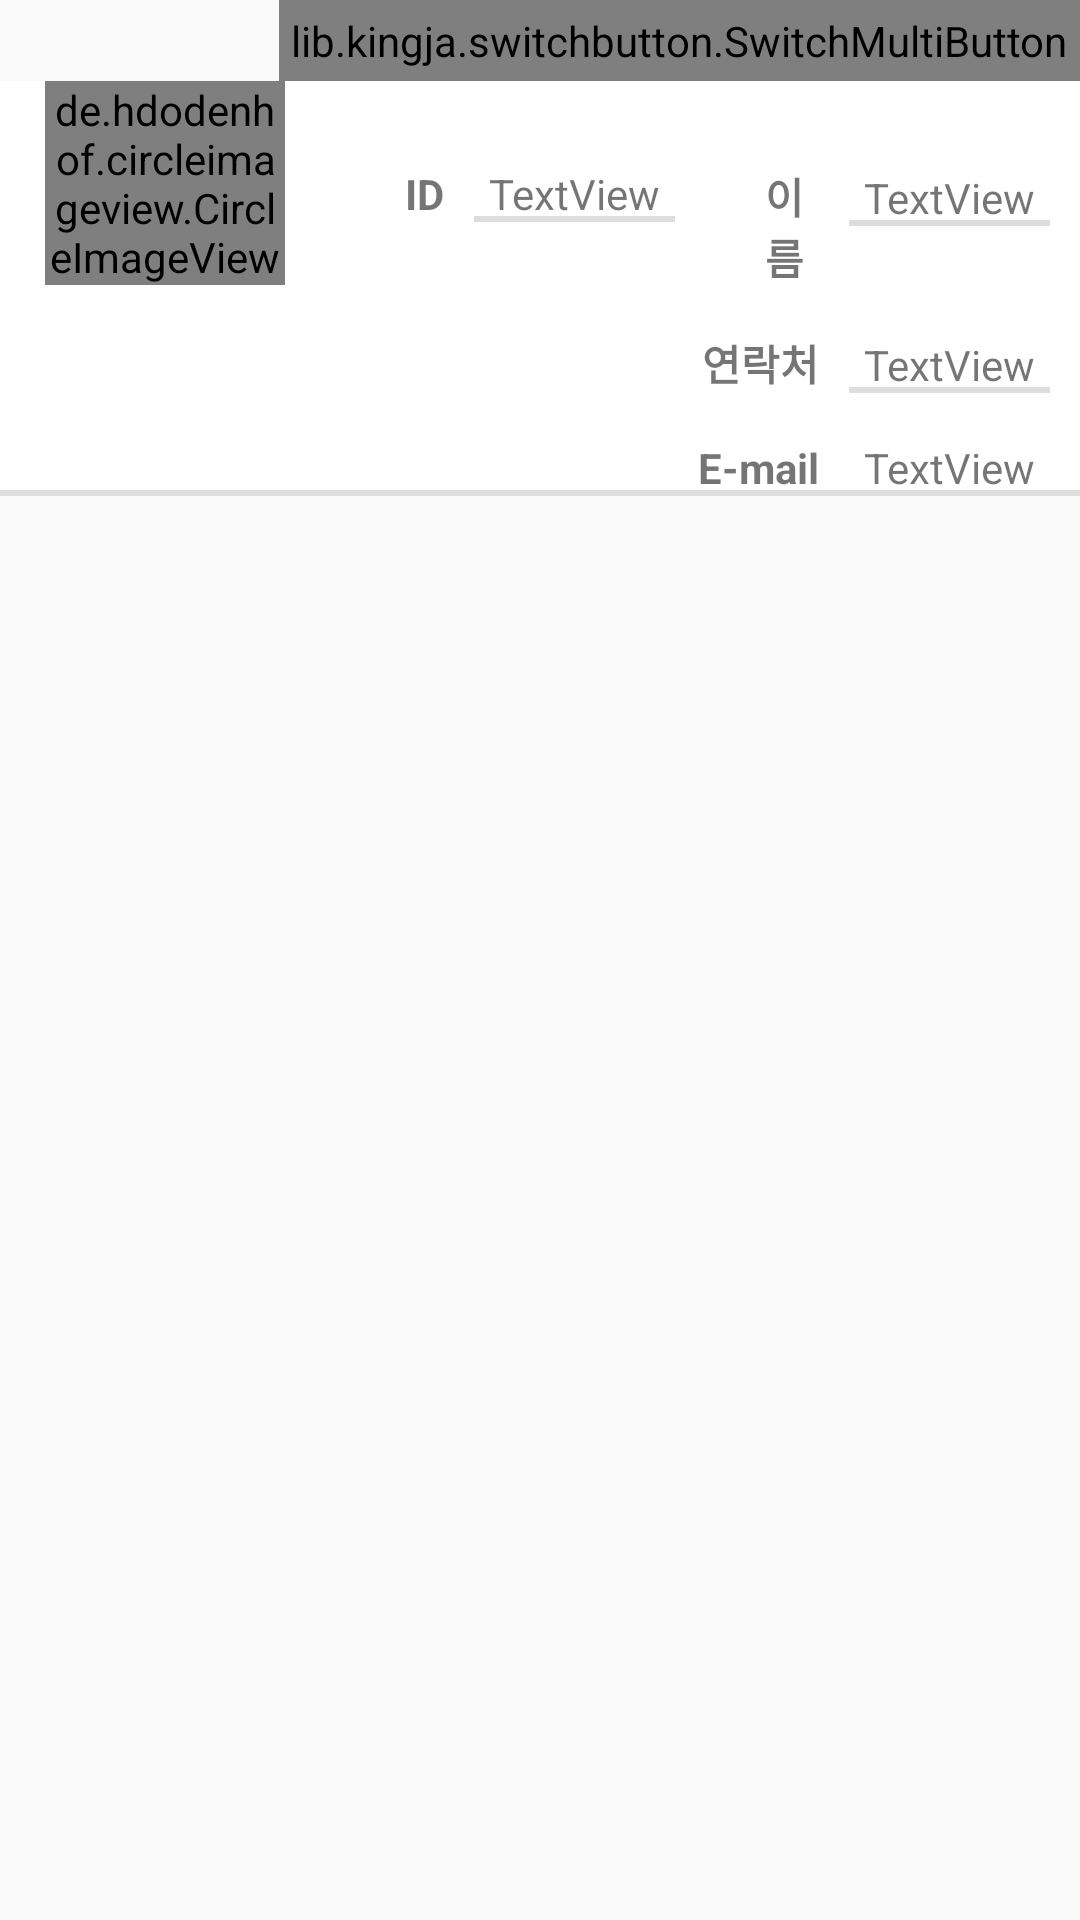

Produce the Android XML layout that renders to this screen, including the resource entries it uses.
<!-- AndroidManifest.xml: application theme Theme.MannajobAndroid -->
<!-- res/layout/fragment_mypage.xml -->
<?xml version="1.0" encoding="utf-8"?>
<LinearLayout xmlns:android="http://schemas.android.com/apk/res/android"
    xmlns:app="http://schemas.android.com/apk/res-auto"
    xmlns:tools="http://schemas.android.com/tools"
    android:layout_width="match_parent"
    android:layout_height="match_parent"
    android:layout_marginBottom="60dp"
    android:layout_marginTop="60dp"
    android:orientation="vertical"
    tools:context=".mypage.Mypage">
    <lib.kingja.switchbutton.SwitchMultiButton
        android:id="@+id/mypage_switchButton"
        android:layout_width="wrap_content"
        android:layout_height="wrap_content"
        android:layout_gravity="right"
        android:padding="4dp"
        app:selectedColor="@color/MYOrange"
        app:selectedTab="0"
        app:strokeRadius="15dp"
        app:strokeWidth="1dp"
        app:switchTabs="@array/switch_mypage"
        app:textSize="14sp" />

    <LinearLayout
        android:layout_width="match_parent"
        android:layout_height="wrap_content"
        android:background="@drawable/textlines"
        android:orientation="horizontal">

        <LinearLayout
            android:layout_width="wrap_content"
            android:layout_height="wrap_content"
            android:orientation="vertical"
            android:paddingLeft="15dp">

            <de.hdodenhof.circleimageview.CircleImageView
                android:id="@+id/profile_image"
                android:layout_width="80dp"
                android:layout_height="match_parent"
                android:src="@drawable/profile" />

        </LinearLayout>

        <LinearLayout
            android:layout_width="match_parent"
            android:layout_height="wrap_content"
            android:orientation="vertical"
            android:paddingTop="13dp"
            android:paddingRight="10dp"
            tools:layout_weight="10">

            <LinearLayout
                android:layout_width="match_parent"
                android:layout_height="wrap_content"
                android:gravity="right"
                android:orientation="horizontal"
                android:paddingLeft="10dp">

                <LinearLayout
                    android:layout_width="wrap_content"
                    android:layout_height="wrap_content"
                    android:layout_gravity="right"
                    android:orientation="horizontal">

                    <TextView
                        android:layout_width="wrap_content"
                        android:layout_height="wrap_content"
                        android:layout_marginLeft="30dp"
                        android:layout_marginTop="15dp"
                        android:layout_weight="1"
                        android:text="ID"
                        android:textStyle="bold" />

                    <TextView
                        android:id="@+id/mypage_ID"
                        android:layout_width="wrap_content"
                        android:layout_height="wrap_content"
                        android:layout_marginLeft="10dp"
                        android:layout_marginTop="15dp"
                        android:background="@drawable/textlines"
                        android:paddingLeft="5dp"
                        android:paddingRight="5dp"
                        android:text="TextView" />
                </LinearLayout>

                <LinearLayout
                    android:layout_width="wrap_content"
                    android:layout_height="wrap_content"
                    android:layout_gravity="right"
                    android:orientation="horizontal">

                    <TextView
                        android:layout_width="wrap_content"
                        android:layout_height="wrap_content"
                        android:layout_marginLeft="30dp"
                        android:layout_marginTop="15dp"
                        android:layout_weight="1"
                        android:text="이름"
                        android:textStyle="bold" />

                    <TextView
                        android:id="@+id/mypageName"
                        android:layout_width="wrap_content"
                        android:layout_height="wrap_content"
                        android:layout_marginLeft="10dp"
                        android:layout_marginTop="15dp"
                        android:background="@drawable/textlines"
                        android:paddingLeft="5dp"
                        android:paddingRight="5dp"
                        android:text="TextView" />
                </LinearLayout>

            </LinearLayout>

            <LinearLayout
                android:layout_width="match_parent"
                android:layout_height="wrap_content"
                android:orientation="vertical">

                <LinearLayout
                    android:layout_width="match_parent"
                    android:layout_height="wrap_content"
                    android:gravity="right"
                    android:orientation="horizontal"
                    android:paddingLeft="10dp">

                    <TextView
                        android:layout_width="wrap_content"
                        android:layout_height="wrap_content"
                        android:layout_marginLeft="30dp"
                        android:layout_marginTop="15dp"
                        android:text="연락처"
                        android:textStyle="bold" />

                    <TextView
                        android:id="@+id/mypage_phone"
                        android:layout_width="wrap_content"
                        android:layout_height="wrap_content"
                        android:layout_marginLeft="10dp"
                        android:layout_marginTop="15dp"
                        android:background="@drawable/textlines"
                        android:paddingLeft="5dp"
                        android:paddingRight="5dp"
                        android:text="TextView" />
                </LinearLayout>

                <LinearLayout
                    android:layout_width="match_parent"
                    android:layout_height="wrap_content"
                    android:gravity="right"
                    android:orientation="horizontal"
                    android:paddingLeft="10dp">

                    <TextView
                        android:layout_width="wrap_content"
                        android:layout_height="wrap_content"
                        android:layout_marginLeft="30dp"
                        android:layout_marginTop="15dp"
                        android:text="E-mail"
                        android:textStyle="bold" />

                    <TextView
                        android:id="@+id/mypage_email"
                        android:layout_width="wrap_content"
                        android:layout_height="wrap_content"
                        android:layout_marginLeft="10dp"
                        android:layout_marginTop="15dp"
                        android:background="@drawable/textlines"
                        android:paddingLeft="5dp"
                        android:paddingRight="5dp"
                        android:text="TextView" />
                </LinearLayout>
            </LinearLayout>

        </LinearLayout>

    </LinearLayout>

    <FrameLayout
        android:id="@+id/container_mypage"
        android:layout_width="match_parent"
        android:layout_height="match_parent">

    </FrameLayout>

</LinearLayout>
<!-- resources referenced by this layout -->
<resources>
  <string-array name="switch_mypage">
          <item>일정</item>
          <item>매칭</item>
      </string-array>
  <color name="MYOrange">#FFFF9800</color>
  <!-- drawable profile: png bitmap (drawable, 5491 bytes) -->
  <!-- drawable textlines (drawable) -->
  <?xml version="1.0" encoding="utf-8"?>
  <layer-list xmlns:android="http://schemas.android.com/apk/res/android" >
      <item>
          <shape
              android:shape="rectangle">
              <stroke android:width="0dp" android:color="#FFffffff" />
              <solid android:color="#FFdddddd" />
  
          </shape>
      </item>
  
      <item  android:bottom="2dp">
          <shape
              android:shape="rectangle">
              <stroke android:width="0dp" android:color="#FFffffff" />
              <solid android:color="#ffffffff" />
          </shape>
      </item>
  
  </layer-list>
  <style name="Theme.MannajobAndroid" parent="Theme.AppCompat.Light.NoActionBar">
          
          <item name="colorPrimary">@color/purple_500</item>
          <item name="colorPrimaryVariant">@color/purple_700</item>
          <item name="colorOnPrimary">@color/white</item>
          
          <item name="colorSecondary">@color/teal_200</item>
          <item name="colorSecondaryVariant">@color/teal_700</item>
          <item name="colorOnSecondary">@color/black</item>
          
          <item name="android:statusBarColor" tools:targetApi="l">@android:color/transparent</item>
  
          
      </style>
  <color name="purple_500">#FF6200EE</color>
  <color name="purple_700">#FF3700B3</color>
  <color name="white">#FFFFFFFF</color>
  <color name="teal_200">#FF03DAC5</color>
  <color name="teal_700">#FF018786</color>
  <color name="black">#FF000000</color>
</resources>
